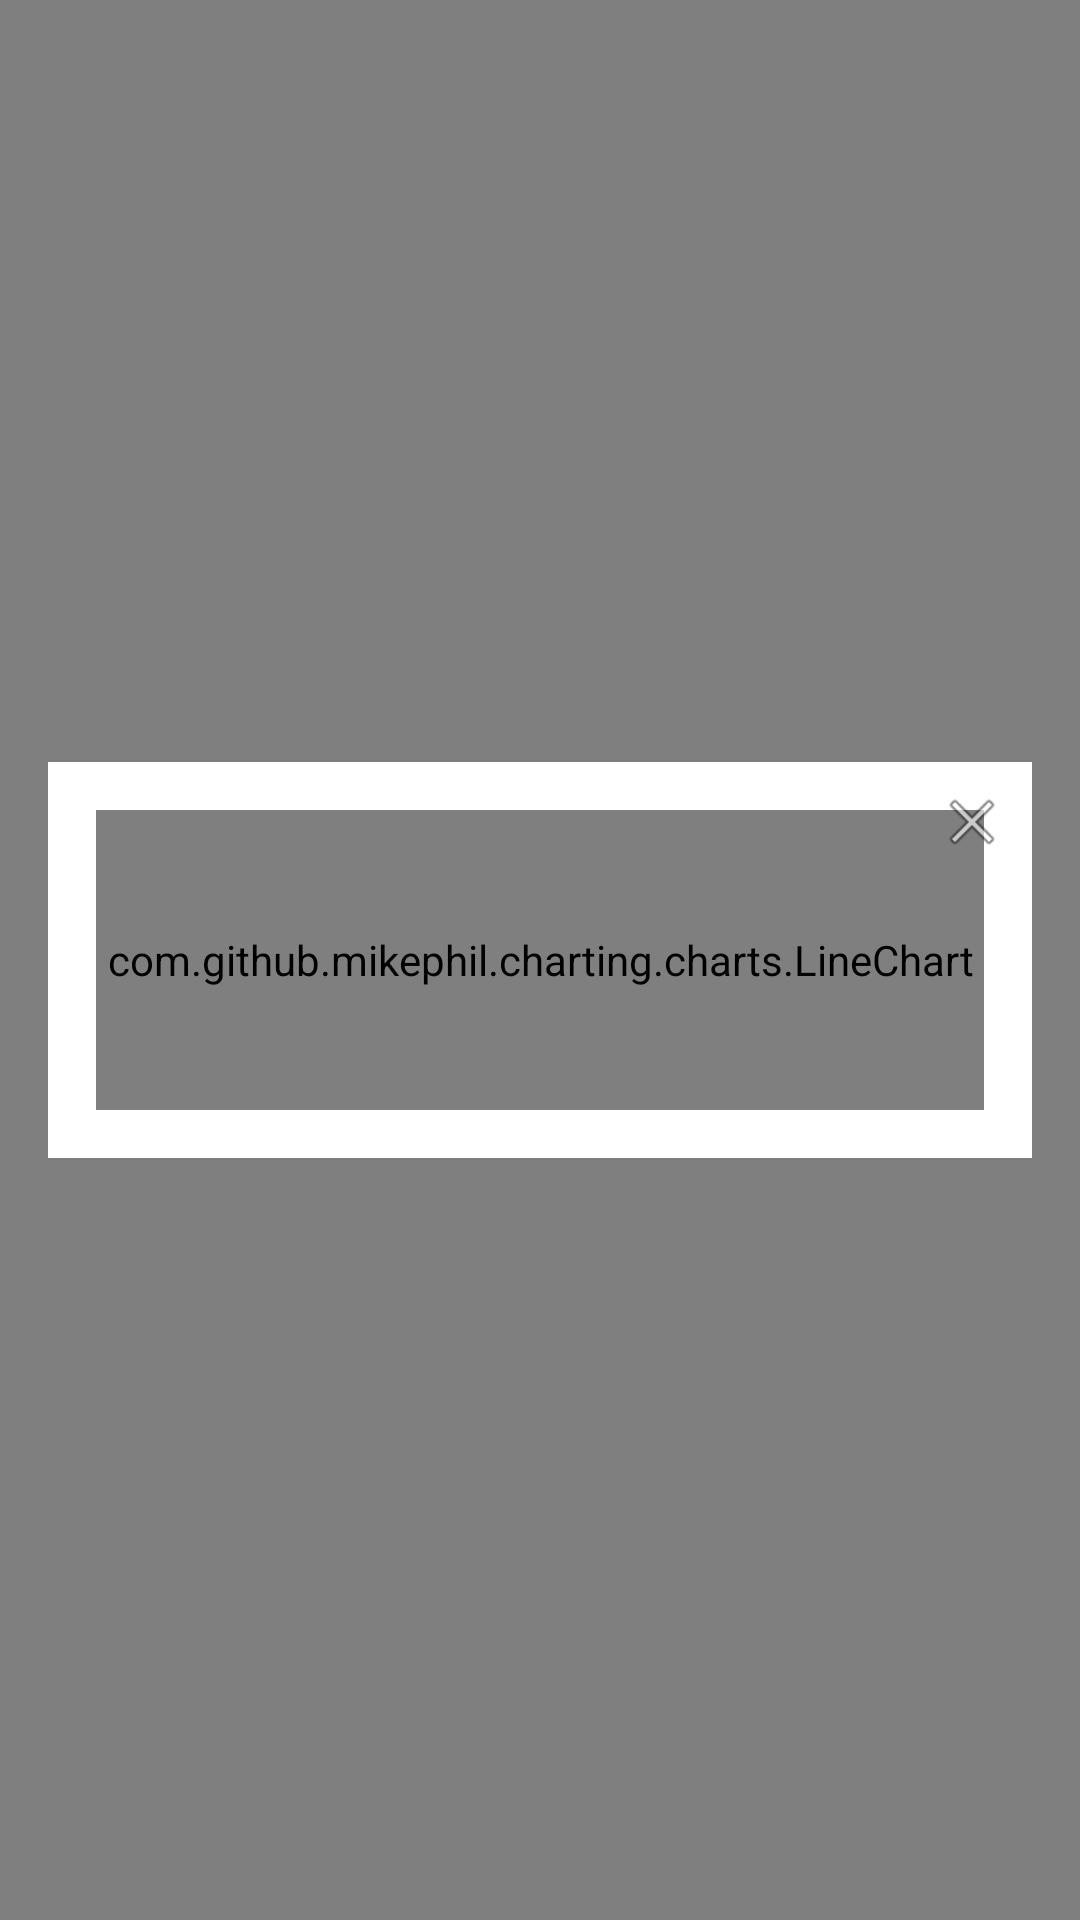

The Android layout XML behind this screen, and the referenced resources:
<!-- AndroidManifest.xml: fallback theme Theme.MaterialComponents.DayNight.NoActionBar -->
<!-- res/layout/chesto_graph.xml -->
<?xml version="1.0" encoding="utf-8"?>
<RelativeLayout xmlns:android="http://schemas.android.com/apk/res/android"
    android:layout_width="match_parent"
    android:layout_height="wrap_content"
    xmlns:app="http://schemas.android.com/apk/res-auto"
    android:background="#80000000"
    android:padding="16dp">

    <LinearLayout
        android:id="@+id/popupChContent"
        android:layout_width="match_parent"
        android:layout_height="wrap_content"
        android:layout_centerInParent="true"
        android:background="@android:color/white"
        android:orientation="vertical"
        android:padding="16dp">

        <com.github.mikephil.charting.charts.LineChart
            android:id="@+id/diloug_audioGraph"
            android:layout_width="match_parent"
            android:layout_height="100dp"
            android:layout_centerInParent="true"/>

    </LinearLayout>

    
    <ImageView
        android:id="@+id/ivClosechPopupp"
        android:layout_width="24dp"
        android:layout_height="24dp"
        android:layout_alignTop="@id/popupChContent"
        android:layout_alignEnd="@id/popupChContent"
        android:src="@android:drawable/ic_menu_close_clear_cancel"
        android:layout_margin="8dp"
        android:contentDescription="Close" />

</RelativeLayout>
<!-- resources referenced by this layout -->
<resources>

</resources>
